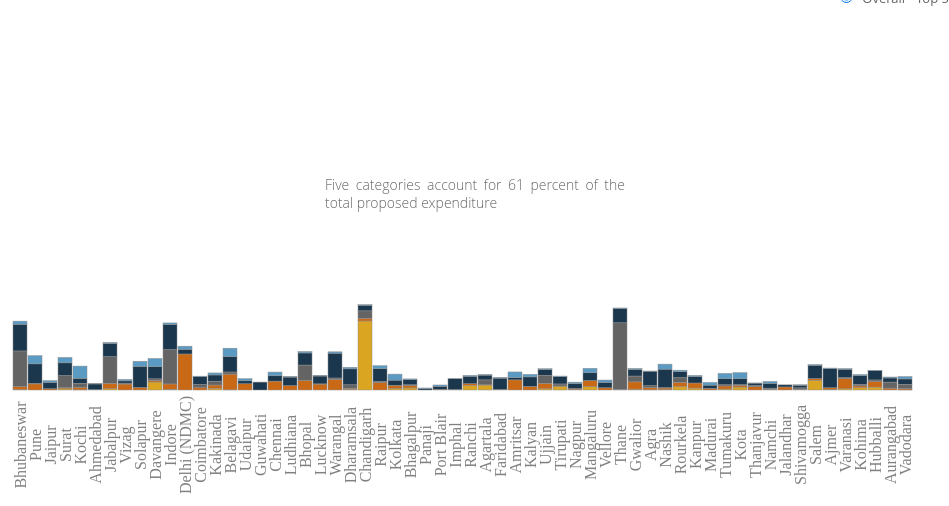
D3 v3 page, settled after 360 driven frames (6 s of simulated time); the page loaded 1 data file(s).


// ── js/group.js
(function($) {
  'use strict';


var margin = {top: -50, right: 20, bottom: 100, left: 70},
    width = 1024 - margin.left - margin.right,
    height = 500 - margin.top - margin.bottom;

var y0 = d3.scale.ordinal()
    .rangeRoundBands([height, 0], 0.2);

var y1 = d3.scale.linear();

var x = d3.scale.ordinal()
    .rangeRoundBands([0, width], 0.1, 0);

var xAxis = d3.svg.axis()
    .scale(x)
    .orient("bottom");
    //.tickFormat(formatDate);

var nest = d3.nest()
    .key(function(d) { return d.category; });

var stack = d3.layout.stack()
    .values(function(d) { return d.values; })
    .x(function(d) { return d.city; })
    .y(function(d) { return d.cost; })
    .out(function(d, y0) { d.valueOffset = y0; });

//var color = d3.scale.category10();

var svg = d3.select("#chart").append("svg")
    .attr("width", width + margin.left + margin.right)
    .attr("height", height + margin.top + margin.bottom)
  .append("g")
    .attr("transform", "translate(" + margin.left + "," + margin.top + ")");

d3.tsv("data/data.tsv", function(error, data) {

  data.forEach(function(d) {
     d.cost = +d.cost;
  });

  var dataByGroup = nest.entries(data);

  stack(dataByGroup);
  x.domain(dataByGroup[0].values.map(function(d) { return d.city; }));
  y0.domain(dataByGroup.map(function(d) { return d.key; }));
  y1.domain([0, d3.max(data, function(d) { return d.cost; })]).range([y0.rangeBand(), 0]);

  var group = svg.selectAll(".group")
      .data(dataByGroup)
    .enter().append("g")
      .attr("class", "group")
      .attr("transform", function(d) { return "translate(0," + y0(d.key) + ")"; });

   group.append("text")
      .attr("class", "label")
      .attr("x", -6)
      .attr("y", function(d) { return y1(d.values[0].cost / 2); })
      .attr("dy", ".35em")
      .text(function(d) { return d.key; })
      .style({'opacity': '1'});

  group.selectAll("rect")
      .data(function(d) { return d.values; })
    .enter().append("rect")
      //.style("fill", function(d) { return color(d.category); })
      .attr("x", function(d) { return x(d.city); })
      .attr("y", function(d) { return y1(d.cost); })
      .attr("width", x.rangeBand())
      .attr("class", function(d){ return "bar " + convertToSlug(d.category)})
      .attr("height", function(d) { return y0.rangeBand() - y1(d.cost); });

  group.filter(function(d, i) { return !i; }).append("g")
      .attr("class", "x axis")
      .attr("transform", "translate(0," + y0.rangeBand() + ")")
      .call(xAxis)
      .selectAll("text")
      .attr("y", 0)
      .attr("x", -55)
      .attr("dy", ".35em")
      .attr("transform", "rotate(-90)");

  d3.selectAll("input").on("change", change);

  var timeout = setTimeout(function() {
    d3.select("input[value=\"stacked\"]").property("checked", true).each(change);}, 2000);

  function change() {
    clearTimeout(timeout);
    if (this.value === "multiples") transitionMultiples();
    else transitionStacked();
  }

  function transitionMultiples() {
    var t = svg.transition().duration(750), //.ease("bounce").duration(1500)
        g = t.selectAll(".group").attr("transform", function(d) { return "translate(0," + y0(d.key) + ")"; });
    g.selectAll("rect").attr("y", function(d) { return y1(d.cost); });
    g.select(".label")//.attr("y", function(d) { return y1(d.values[0].cost / 2); })
                      .style({'opacity': '0.8'});
     hideAnnotation();
  }

  function transitionStacked() {
    var t = svg.transition().duration(750),
        g = t.selectAll(".group").attr("transform", "translate(0," + y0(y0.domain()[0]) + ")");
    g.selectAll("rect").attr("y", function(d) { return y1(d.cost + d.valueOffset); });
    g.select(".label")//.attr("y", function(d) { return y1(d.values[0].cost / 2 + d.values[0].valueOffset); })
                      .style({'opacity': '0'});
     showAnnotation();
  }
});


var showAnnotation = function() {
  $('#annotation').fadeIn(1000);
};

var hideAnnotation = function () {
  $('#annotation').fadeOut(200);
};

function convertToSlug(Text)
{
    return Text
        .toLowerCase()
        .replace(/[^\w ]+/g,'')
        .replace(/ +/g,'-')
        ;
}

})(jQuery);

### data: data/data.tsv
category	city	cost
Economy	Bhubaneswar	27.2
Energy	Bhubaneswar	177
Housing	Bhubaneswar	2128
Transport	Bhubaneswar	1591
Water	Bhubaneswar	190.2
Economy	Pune	0
Energy	Pune	364
Housing	Pune	40
Transport	Pune	1157
Water	Pune	490
Economy	Jaipur	0
Energy	Jaipur	76
Housing	Jaipur	0
Transport	Jaipur	382.2
Water	Jaipur	104
Economy	Surat	70
Energy	Surat	67
Housing	Surat	725
Transport	Surat	760
Water	Surat	325
Economy	Kochi	7.2
Energy	Kochi	152.6
Housing	Kochi	240
Transport	Kochi	297.4
Water	Kochi	731
Economy	Ahmedabad	0
Energy	Ahmedabad	24
Housing	Ahmedabad	0
Transport	Ahmedabad	338
Water	Ahmedabad	15
Economy	Jabalpur	77
Energy	Jabalpur	321.4
Housing	Jabalpur	1597
Transport	Jabalpur	788.9
Water	Jabalpur	58.48
Economy	Vizag	0
Energy	Vizag	356.7
Housing	Vizag	54.24
Transport	Vizag	133.9
Water	Vizag	91.19
Economy	Solapur	0
Energy	Solapur	154
Housing	Solapur	0
Transport	Solapur	1258
Water	Solapur	306
Economy	Davangere	475.8
Energy	Davangere	92.4
Housing	Davangere	99.8
Transport	Davangere	723.7
Water	Davangere	490.5
Economy	Indore	45
Energy	Indore	316.9
Housing	Indore	2055
Transport	Indore	1500
Water	Indore	89.24
Economy	Delhi (NDMC)	0
Energy	Delhi (NDMC)	2151
Housing	Delhi (NDMC)	0
Transport	Delhi (NDMC)	276
Water	Delhi (NDMC)	190.4
... 240 more rows